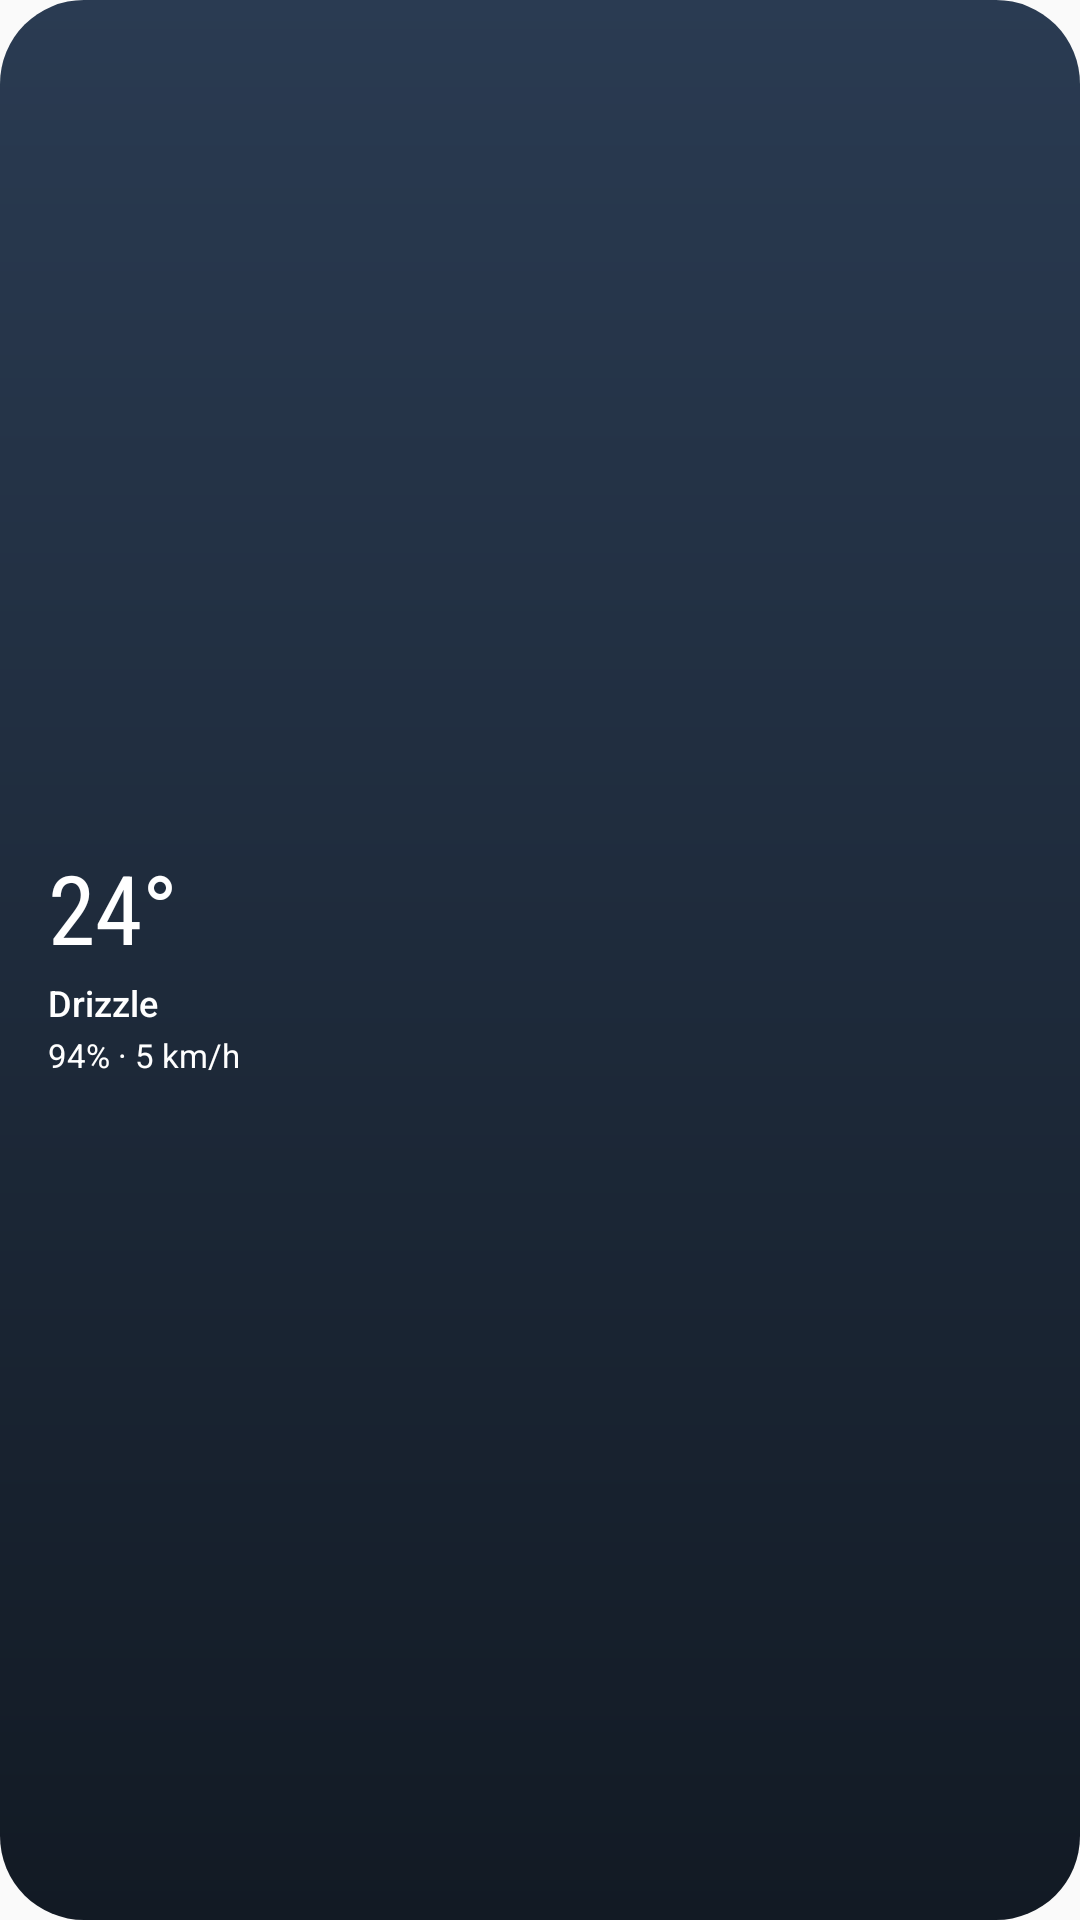

Reconstruct the res/layout file that produces this screen, plus the resources it refers to.
<!-- AndroidManifest.xml: application theme Theme.WeatherSummary -->
<!-- res/layout/widget_weather_current_preview.xml -->
<?xml version="1.0" encoding="utf-8"?>
<LinearLayout xmlns:android="http://schemas.android.com/apk/res/android"
    android:id="@+id/widget_root"
    android:layout_width="match_parent"
    android:layout_height="match_parent"
    android:orientation="vertical"
    android:padding="16dp"
    android:gravity="center_vertical"
    android:background="@drawable/widget_card_dark_solid">

    <LinearLayout
        android:layout_width="match_parent"
        android:layout_height="wrap_content"
        android:orientation="horizontal"
        android:gravity="center_vertical">

        <TextView
            style="@style/Widget.WeatherSummary.Text.Temp"
            android:layout_width="0dp"
            android:layout_height="wrap_content"
            android:layout_weight="1"
            android:text="24°" />

        <ImageView
            android:layout_width="34dp"
            android:layout_height="34dp"
            android:src="@drawable/ic_weather_partly_cloudy"
            android:contentDescription="@string/app_name" />
    </LinearLayout>

    <TextView
        style="@style/Widget.WeatherSummary.Text"
        android:layout_width="match_parent"
        android:layout_height="wrap_content"
        android:layout_marginTop="2dp"
        android:maxLines="1"
        android:ellipsize="end"
        android:text="Drizzle" />

    <TextView
        style="@style/Widget.WeatherSummary.Text.Detail"
        android:layout_width="match_parent"
        android:layout_height="wrap_content"
        android:layout_marginTop="2dp"
        android:maxLines="1"
        android:ellipsize="end"
        android:text="94% · 5 km/h" />

</LinearLayout>
<!-- resources referenced by this layout -->
<resources>
  <!-- drawable ic_weather_partly_cloudy (drawable) -->
  <?xml version="1.0" encoding="utf-8"?>
  <vector xmlns:android="http://schemas.android.com/apk/res/android"
      android:width="24dp"
      android:height="24dp"
      android:viewportWidth="24"
      android:viewportHeight="24">
      <group
          android:translateX="22"
          android:translateY="22"
          android:rotation="45">
          <path
              android:fillColor="#FFFFFFFF"
              android:pathData="M14,6 C14,3.79 12.21,2 10,2 C8.68,2 7.51,2.71 6.9,3.75 C10.06,4.3 12.5,7.09 12.5,10.5 C12.5,10.62 12.5,10.74 12.49,10.85 C14.57,10.2 16,8.24 16,6 Z" />
          <path
              android:fillColor="#FFFFFFFF"
              android:pathData="M17.79,10.22 C16.76,8.9 15.13,8 13.25,8 C9.63,8 6.83,10.67 6.22,14.02 C4.94,14.17 3.9,15.08 3.6,16.32 C3.25,17.77 4.34,19.13 5.8,19.27 C6.04,19.3 6.28,19.3 6.5,19.3 L17.3,19.3 C19.89,19.3 20.73,15.16 18.6,13.13 C18.78,12.87 18.92,12.57 19,12.24 C19.2,11.5 18.6,10.89 17.85,10.89 C17.83,10.89 17.81,10.89 17.79,10.89 Z" />
      </group>
  </vector>
  <!-- drawable widget_card_dark_solid (drawable) -->
  <?xml version="1.0" encoding="utf-8"?>
  <shape xmlns:android="http://schemas.android.com/apk/res/android"
      android:shape="rectangle">
      <corners android:radius="28dp" />
      <gradient
          android:angle="270"
          android:startColor="#2A3B52"
          android:endColor="#121A24" />
  </shape>
  <string name="app_name">Weather Summary</string>
  <style name="Widget.WeatherSummary.Text" parent="android:Widget.TextView">
          <item name="android:textColor">@color/widget_text</item>
          <item name="android:textSize">12sp</item>
          <item name="android:fontFamily">sans-serif-medium</item>
          <item name="android:lineSpacingExtra">1dp</item>
      </style>
  <style name="Widget.WeatherSummary.Text.Detail" parent="Widget.WeatherSummary.Text">
          <item name="android:textSize">11sp</item>
          <item name="android:fontFamily">sans-serif</item>
      </style>
  <style name="Widget.WeatherSummary.Text.Temp" parent="Widget.WeatherSummary.Text">
          <item name="android:textSize">32sp</item>
          <item name="android:fontFamily">sans-serif-condensed</item>
          <item name="android:lineSpacingExtra">0dp</item>
      </style>
  <style name="Theme.WeatherSummary" parent="android:Theme.Material.Light.NoActionBar">
          <item name="android:statusBarColor">@android:color/transparent</item>
          <item name="android:windowLightStatusBar">true</item>
      </style>
  <color name="widget_text">#FFFFFF</color>
</resources>
